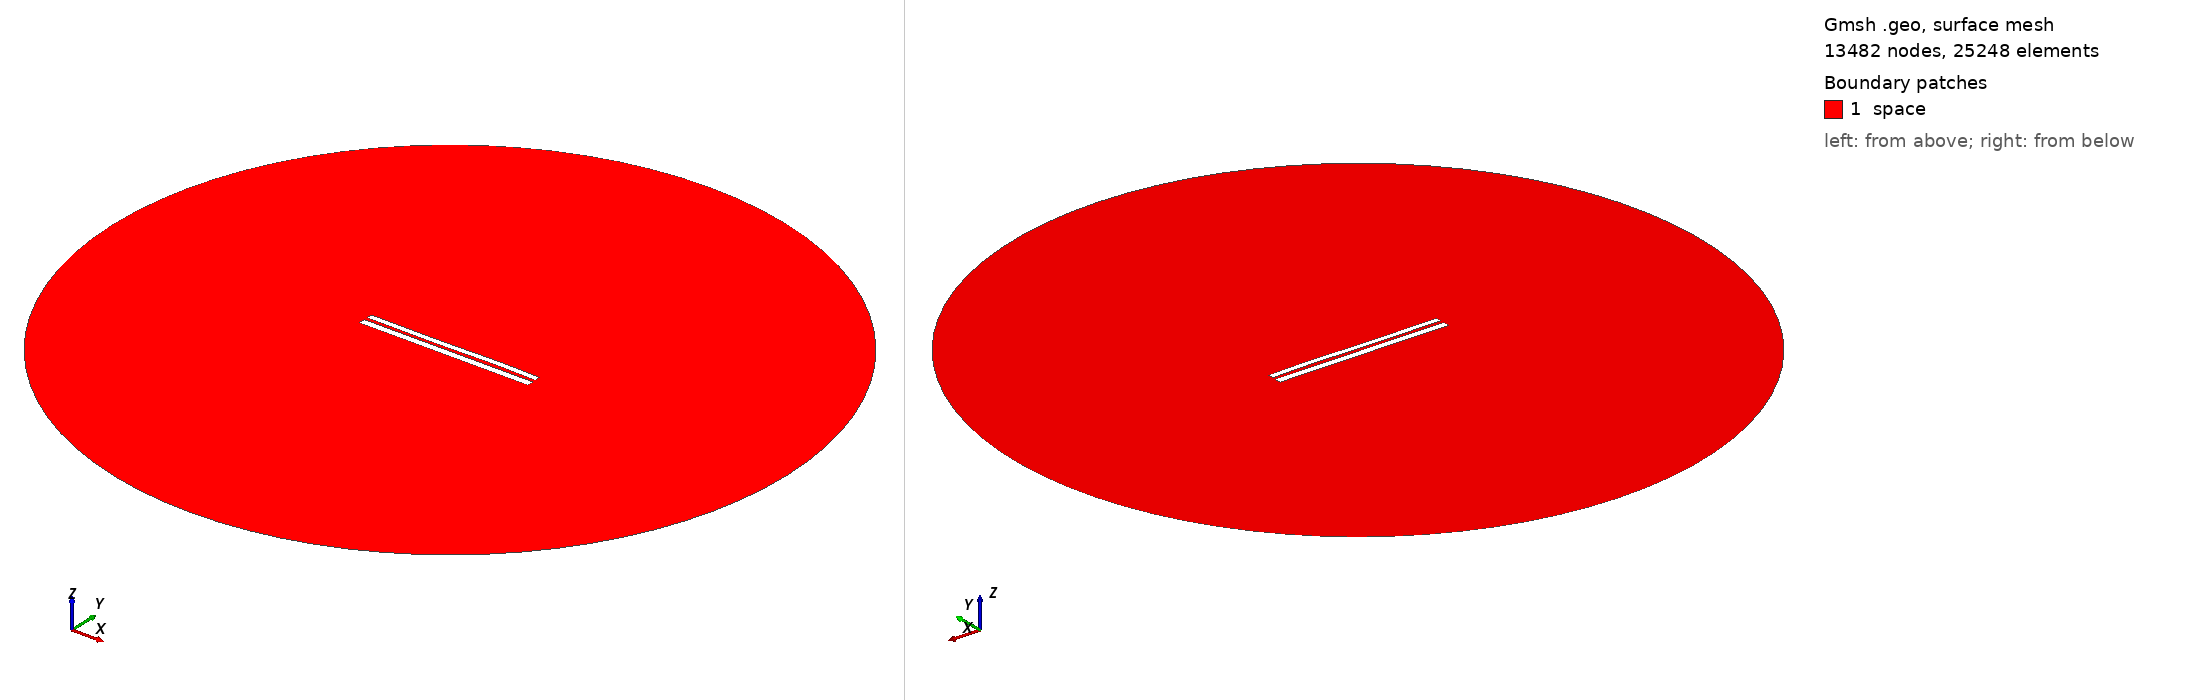

Gmsh geometry script, surface-meshed: 13482 nodes, 25248 surface elements. Boundary patches (legend numbers): 1 space. Left view from above one corner, right view from below the opposite corner. Legend entries are the model's physical surfaces. The drawing asked Gmsh for element sizes between 1% and 20% of the model's largest extent; the script's own settings can give other sizes.

=== 7304.geo (drawn) ===
//---------------------------------------
// Geometry kernel
//---------------------------------------

SetFactory("OpenCASCADE");



//---------------------------------------
// Parameters of the geometry
//---------------------------------------

// Overetch of the upper plate
overetch = 0.25;

// Distance between the plates
distance = 1.75;

// Discretization over the x axis (for the deformation)
nx = 50; 

// Length of the plate
L = 100 - overetch; 

// Number of modes
n = 4; 

// 1st mode coefficient
coeff(1) = 0.07499999999999998;
beta(1) = 0.596864 * 3.1415926535 / L;

// 2nd mode coefficient
coeff(2) = 0.0;
beta(2) = 1.49418 * 3.1415926535 / L;

// 3rd mode coefficient
coeff(3) = -0.15;
beta(3) = 2.50025 * 3.1415926535 / L;

// 4th mode coefficient
coeff(4) = 0.07499999999999998;
beta(4) = 3.49999 * 3.1415926535 / L;



//---------------------------------------
// Upper plate (deformed rectangle)
//---------------------------------------

// Coordiantes of the upper plate
xmin = -50;
xmax = 50 - overetch;

// Height of the upper plate
yheight = 4 - 2 * overetch;

// Indexes of the points
UpperID[] = {};
LowerID[] = {};
LeftID[] = {};
RightID[] = {};

// Point index
p = 1;

// Horizontal edges
For i In {1:nx}
    x = xmin + (i-1)*(xmax - xmin)/(nx-1);

    y_bottom = distance / 2 + overetch;
    For j In {1:n}
        C = (Cosh(beta(j)*L) + Cos(beta(j)*L)) / (Sinh(beta(j)*L) + Sin(beta(j)*L));
        y_bottom  = y_bottom + coeff(j) * (Cosh(beta(j)*(x+50)) - Cos(beta(j)*(x+50)) - C * (Sinh(beta(j)*(x+50)) - Sin(beta(j)*(x+50))));
    EndFor

    y_top = y_bottom + yheight;

    Point(p) = {x, y_top, 0, 1.0};
    UpperID[i] = p;
    p = p + 1;

    Point(p) = {x, y_bottom, 0, 1.0};
    LowerID[i] = p;
    p = p + 1;
EndFor

// Create point lists
UpperPts[] = {}; LowerPts[] = {};
For i In {1:nx}
  UpperPts[] += {UpperID[i]};
  LowerPts[] += {LowerID[i]};
EndFor

// Build splines
Spline(1) = {UpperPts[]};
Spline(2) = {LowerPts[]};
Line(3) = {LowerPts[nx-1], UpperPts[nx-1]};
Line(4) = {LowerPts[0], UpperPts[0]};

// Build the plane surface
Curve Loop(1) = {2, 3, -1, -4};
Plane Surface(1) = {1};



//---------------------------------------
// Lower plate (rectangle)
//---------------------------------------

// Vertices
Point(1001) = {-50, -1, 0, 1.0};
Point(1002) = { 50, -1, 0, 1.0};
Point(1003) = { 50,  -5, 0, 1.0};
Point(1004) = {-50,  -5, 0, 1.0};

// Edges
Line(5) = {1001, 1002};
Line(6) = {1002, 1003};
Line(7) = {1003, 1004};
Line(8) = {1004, 1001};

// Plane surface
Line Loop(2) = {5, 6, 7, 8};
Plane Surface(2) = {2}; 



//---------------------------------------
// Outer (fictious) boundary
//---------------------------------------

// Points
Point(1005) = {0, 0, 0};       // Center
Point(1006) = {200, 0, 0};     // Start point
Point(1007) = {0, 200, 0};     // 90 degrees
Point(1008) = {-200, 0, 0};    // 180 degrees
Point(1009) = {0, -200, 0};    // 270 degrees

// Circle arcs (each needs start, center, end)
Circle(9) = {1006, 1005, 1007};
Circle(10) = {1007, 1005, 1008};
Circle(11) = {1008, 1005, 1009};
Circle(12) = {1009, 1005, 1006};

// Plane surface for the entire domain
Curve Loop(3) = {9, 10, 11, 12};
Surface(3) = {3};

// Subtract the plates from the whole domain to obtain the actual domain where we want to solve the equations
BooleanDifference{ Surface{3}; Delete; }{ Surface{1}; Surface{2}; Delete; }




//---------------------------------------
// Transfinite Lines/Curves
//---------------------------------------

// Set the number of points on the boundaries
r = 7;

// Plates
Transfinite Curve {1, 2} = 50*r Using Progression 1;
Transfinite Curve {3, 4} = 2*r Using Progression 1;
Transfinite Line {5, 7} = 50*r Using Progression 1;
Transfinite Line {6, 8} = 2*r Using Progression 1;

// Outer boundary
Transfinite Line {9, 10, 11, 12} = 20 Using Progression 1;



//---------------------------------------
// Physical groups
//---------------------------------------                

// Physical curves (boundaries)
Physical Line("force_segment", 10) = {2};
Physical Line("upper_plate", 11) = {1, 3, 4};
Physical Line("lower_plate", 12) = {5, 6, 7, 8};
Physical Line("boundary", 20) = {9, 10, 11, 12};

// Physical Surfaces
Physical Surface("space", 30) = {3};



//---------------------------------------
// 6. Generate the Mesh
//---------------------------------------

// 2D mesh generation
Mesh 2;
